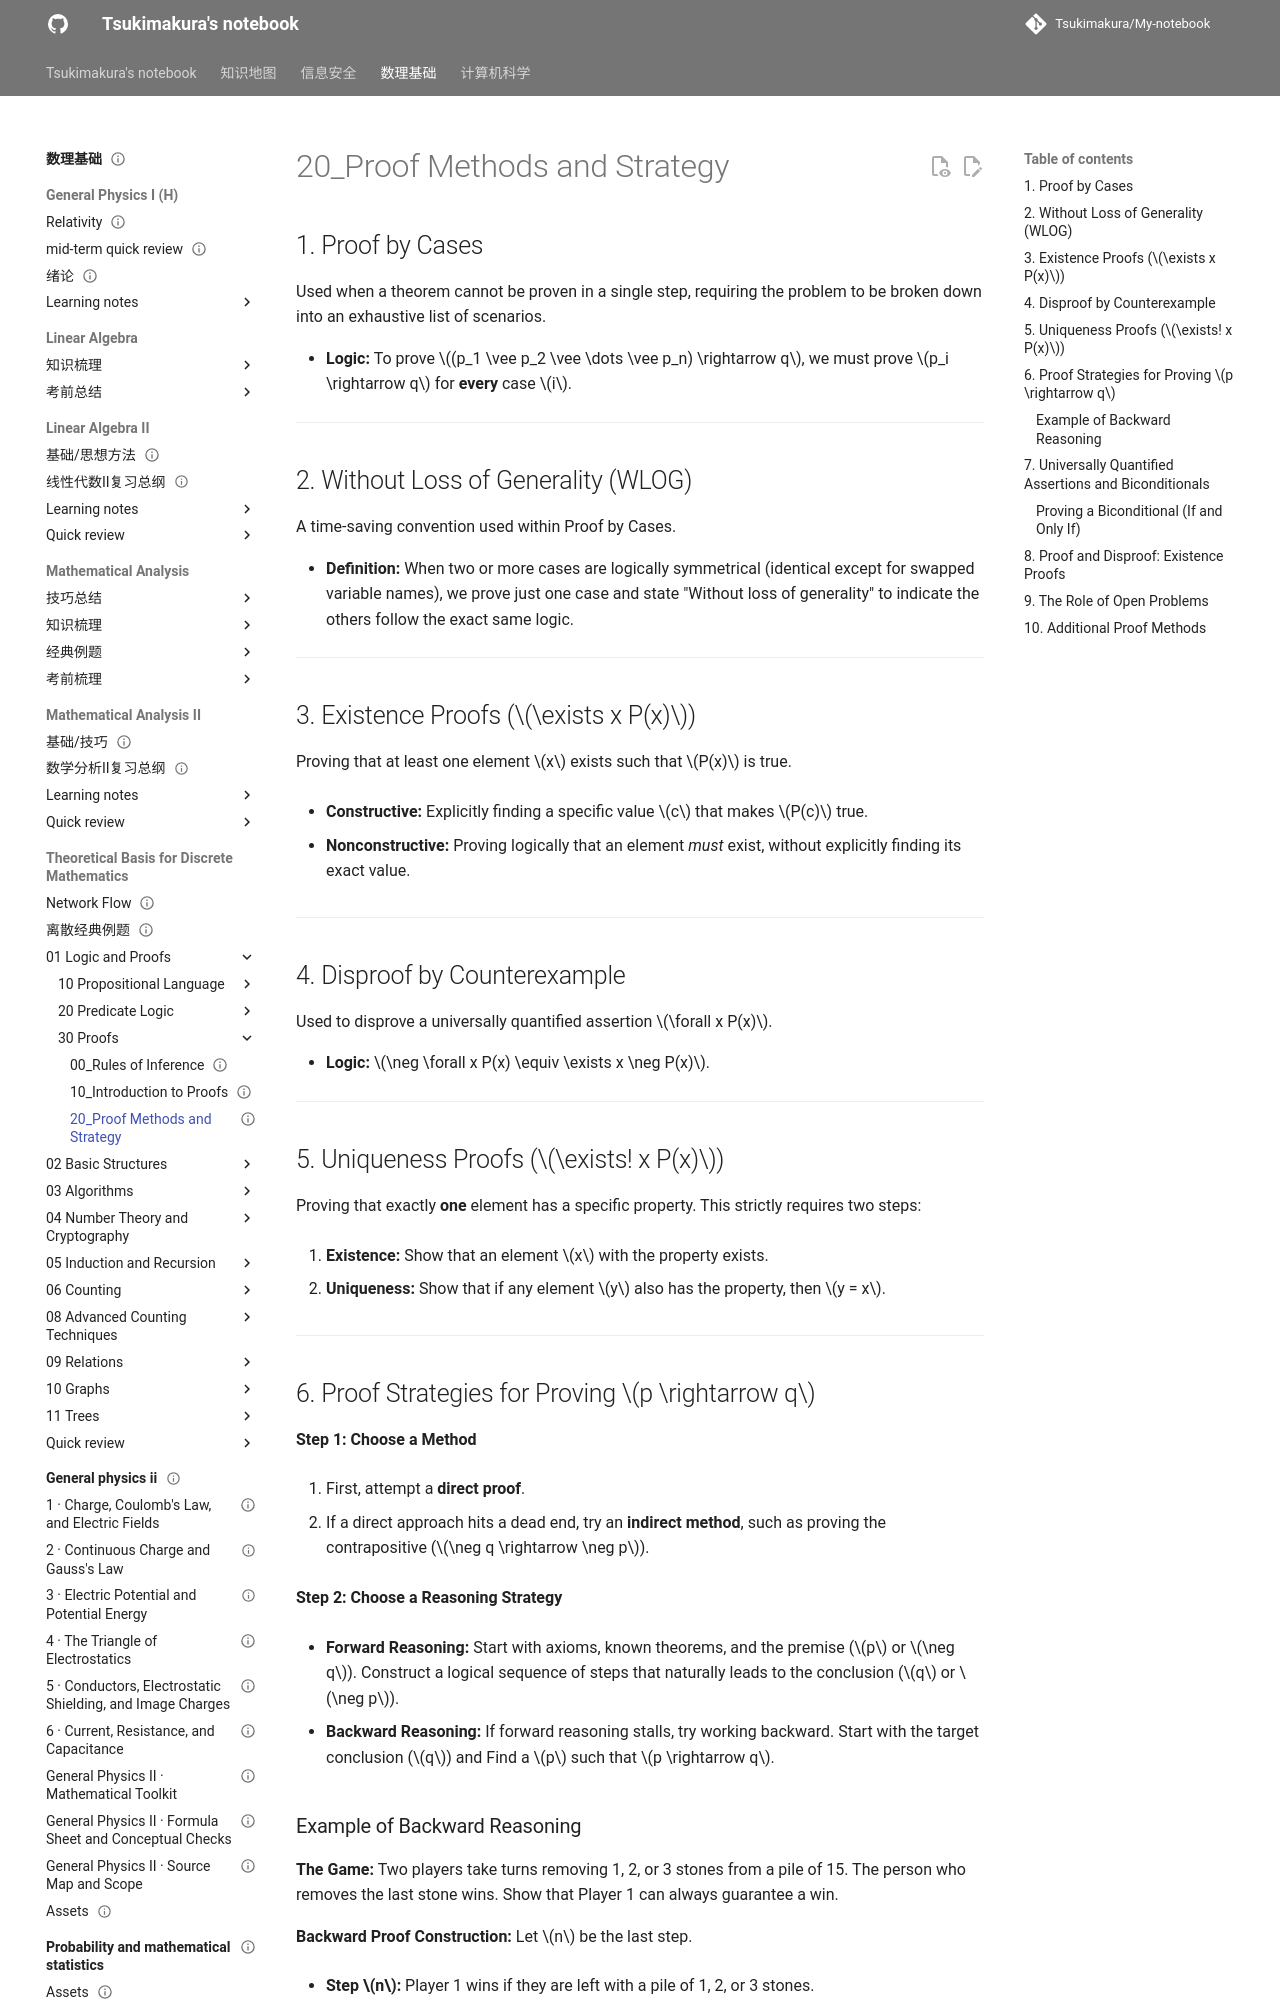

repository: Tsukimakura/My-notebook · page: 数理基础/Theoretical Basis for Discrete Mathematics/01_Logic and Proofs/30_Proofs/20_Proof Methods and Strategy/index.html · generator: mkdocs

---
title: "20_Proof Methods and Strategy"
status: draft
tags: [math-physics]
created: null
updated: 2026-10-06
sources: []
---

# 20_Proof Methods and Strategy

## 1. Proof by Cases

Used when a theorem cannot be proven in a single step, requiring the problem to be broken down into an exhaustive list of scenarios.

- **Logic:** To prove $(p_1 \vee p_2 \vee \dots \vee p_n) \rightarrow q$, we must prove $p_i \rightarrow q$ for **every** case $i$.

---

## 2. Without Loss of Generality (WLOG)

A time-saving convention used within Proof by Cases.

- **Definition:** When two or more cases are logically symmetrical (identical except for swapped variable names), we prove just one case and state "Without loss of generality" to indicate the others follow the exact same logic.

---

## 3. Existence Proofs ($\exists x P(x)$)

Proving that at least one element $x$ exists such that $P(x)$ is true.

- **Constructive:** Explicitly finding a specific value $c$ that makes $P(c)$ true.

- **Nonconstructive:** Proving logically that an element _must_ exist, without explicitly finding its exact value.

---

## 4. Disproof by Counterexample

Used to disprove a universally quantified assertion $\forall x P(x)$.

- **Logic:** $\neg \forall x P(x) \equiv \exists x \neg P(x)$.

---

## 5. Uniqueness Proofs ($\exists! x P(x)$)

Proving that exactly **one** element has a specific property. This strictly requires two steps:

1. **Existence:** Show that an element $x$ with the property exists.

2. **Uniqueness:** Show that if any element $y$ also has the property, then $y = x$.

---

## 6. Proof Strategies for Proving $p \rightarrow q$

**Step 1: Choose a Method**

1. First, attempt a **direct proof**.

2. If a direct approach hits a dead end, try an **indirect method**, such as proving the contrapositive ($\neg q \rightarrow \neg p$).

**Step 2: Choose a Reasoning Strategy**

- **Forward Reasoning:** Start with axioms, known theorems, and the premise ($p$ or $\neg q$). Construct a logical sequence of steps that naturally leads to the conclusion ($q$ or $\neg p$).

- **Backward Reasoning:** If forward reasoning stalls, try working backward. Start with the target conclusion ($q$) and Find a $p$ such that $p \rightarrow q$.
